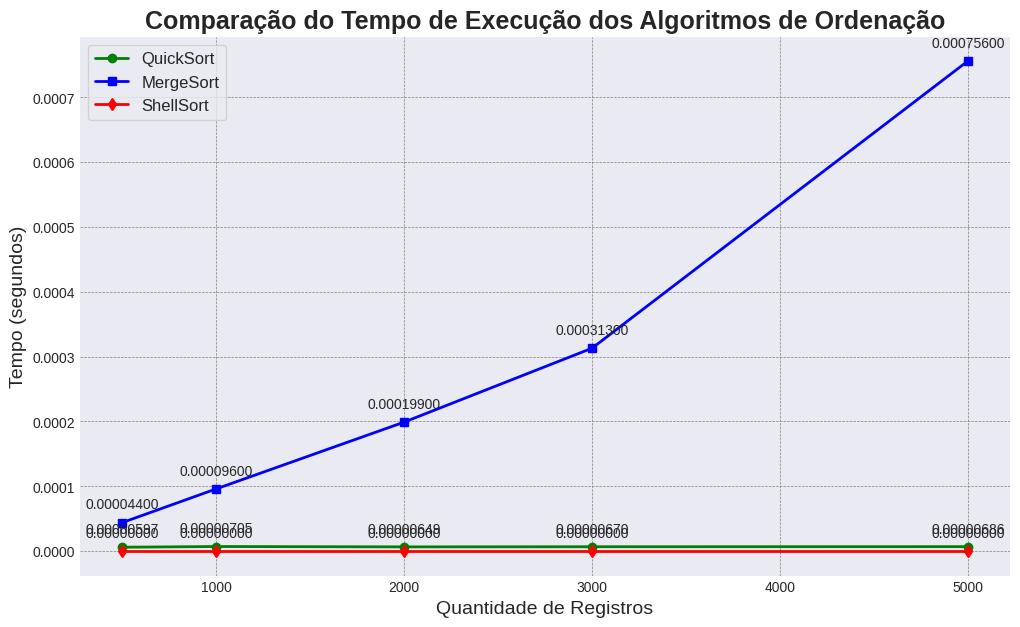

The matplotlib source for this figure:
import matplotlib.pyplot as plt

# Dados da tabela atualizados com ShellSort (valores hipotéticos para demonstração)
algorithms = ['QuickSort', 'QuickSort', 'QuickSort', 'QuickSort', 'QuickSort',
              'MergeSort', 'MergeSort', 'MergeSort', 'MergeSort', 'MergeSort',
              'ShellSort', 'ShellSort', 'ShellSort', 'ShellSort', 'ShellSort']  
records = [500, 1000, 2000, 3000, 5000,
           500, 1000, 2000, 3000, 5000,
           500, 1000, 2000, 3000, 5000] 
times = [0.0000059696, 0.0000070510, 0.0000064948, 0.0000066958, 0.0000068570,
         0.000044, 0.000096, 0.000199, 0.000313, 0.000756,
         0.000000, 0.000000, 0.000000, 0.000000, 0.000000]  # Guilherme, coloque os valores aqui

colors = {
    'QuickSort': 'green',
    'MergeSort': 'blue',
    'ShellSort': 'red'
}

# Marcadores para os algoritmos
markers = {
    'QuickSort': 'o',
    'MergeSort': 's',
    'ShellSort': 'd'
}

# Separar os tempos por algoritmo
records_qs = records[:5]
records_ms = records[5:10]
records_ss = records[10:]

times_qs = times[:5]
times_ms = times[5:10]
times_ss = times[10:]

# Criar gráfico com estilo mais elegante
plt.style.use('seaborn-v0_8-darkgrid')

# Criar figura e eixo
fig, ax = plt.subplots(figsize=(12, 7))

# Plot QuickSort
ax.plot(records_qs, times_qs, marker=markers['QuickSort'], color=colors['QuickSort'], label='QuickSort', linewidth=2)

# Plot MergeSort
ax.plot(records_ms, times_ms, marker=markers['MergeSort'], color=colors['MergeSort'], label='MergeSort', linewidth=2)

# Plot ShellSort
ax.plot(records_ss, times_ss, marker=markers['ShellSort'], color=colors['ShellSort'], label='ShellSort', linewidth=2)

# Títulos e rótulos
ax.set_title('Comparação do Tempo de Execução dos Algoritmos de Ordenação', fontsize=18, fontweight='bold')
ax.set_xlabel('Quantidade de Registros', fontsize=14)
ax.set_ylabel('Tempo (segundos)', fontsize=14)

# Melhorar a legenda
ax.legend(frameon=True, loc='upper left', fontsize=12)

# Adicionar grades para melhor leitura
plt.grid(True, which="both", linestyle="--", linewidth=0.5, color='gray')

# Adicionar anotações dos tempos nos pontos
for i, txt in enumerate(times):
    ax.annotate(f'{txt:.8f}', (records[i], times[i]), textcoords="offset points", xytext=(0,10), ha='center')

# Mostrar o gráfico
plt.show()